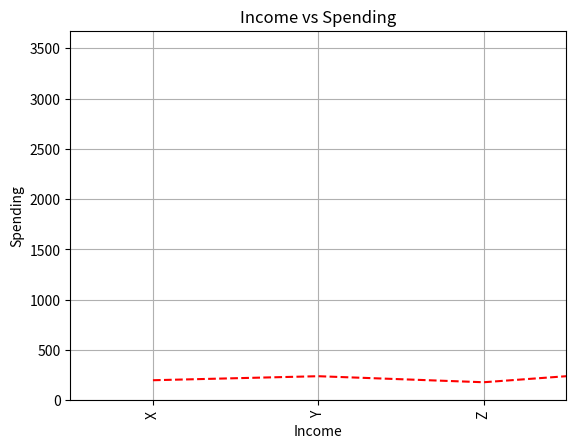

The matplotlib source for this figure:
import pandas as pd
import matplotlib.pyplot as plt

# Sample data (you should modify as per your actual dataset)
data = {
    'Month': ['Jan', 'Feb', 'Mar', 'Apr', 'May'],
    'Sales': [200, 240, 180, 300, 250],
    'Product': ['X', 'Y', 'X', 'Z', 'Y'],
    'Price': [150, 200, 170, 220, 180],
    'Income': [5000, 6000, 5500, 6200, 5800],
    'Spending': [3000, 3200, 3100, 3500, 3300]
}

df = pd.DataFrame(data)


# 1. Line plot of df['Sales'] over df['Month'] (red dashed line)
plt.plot(df['Month'], df['Sales'], 'r--')
plt.title("Monthly Sales")
plt.xlabel("Month")
plt.ylabel("Sales")
plt.grid()
plt.show()

# 2. Bar plot of df['Product'].value_counts()
df['Product'].value_counts().plot(kind='bar', color='purple')
plt.title("Product Count")
plt.xlabel("Product")
plt.ylabel("Count")
plt.grid()
plt.show()

# 3. Histogram of df['Price'] (20 bins, green bars)
plt.hist(df['Price'], bins=20, color='green')
plt.title("Price Distribution")
plt.xlabel("Price")
plt.ylabel("Frequency")
plt.grid()
plt.show()

# 4. Scatter plot of df['Income'] vs df['Spending'] (blue dots)
plt.scatter(df['Income'], df['Spending'], color='blue')
plt.title("Income vs Spending")
plt.xlabel("Income")
plt.ylabel("Spending")
plt.grid()
plt.show()
